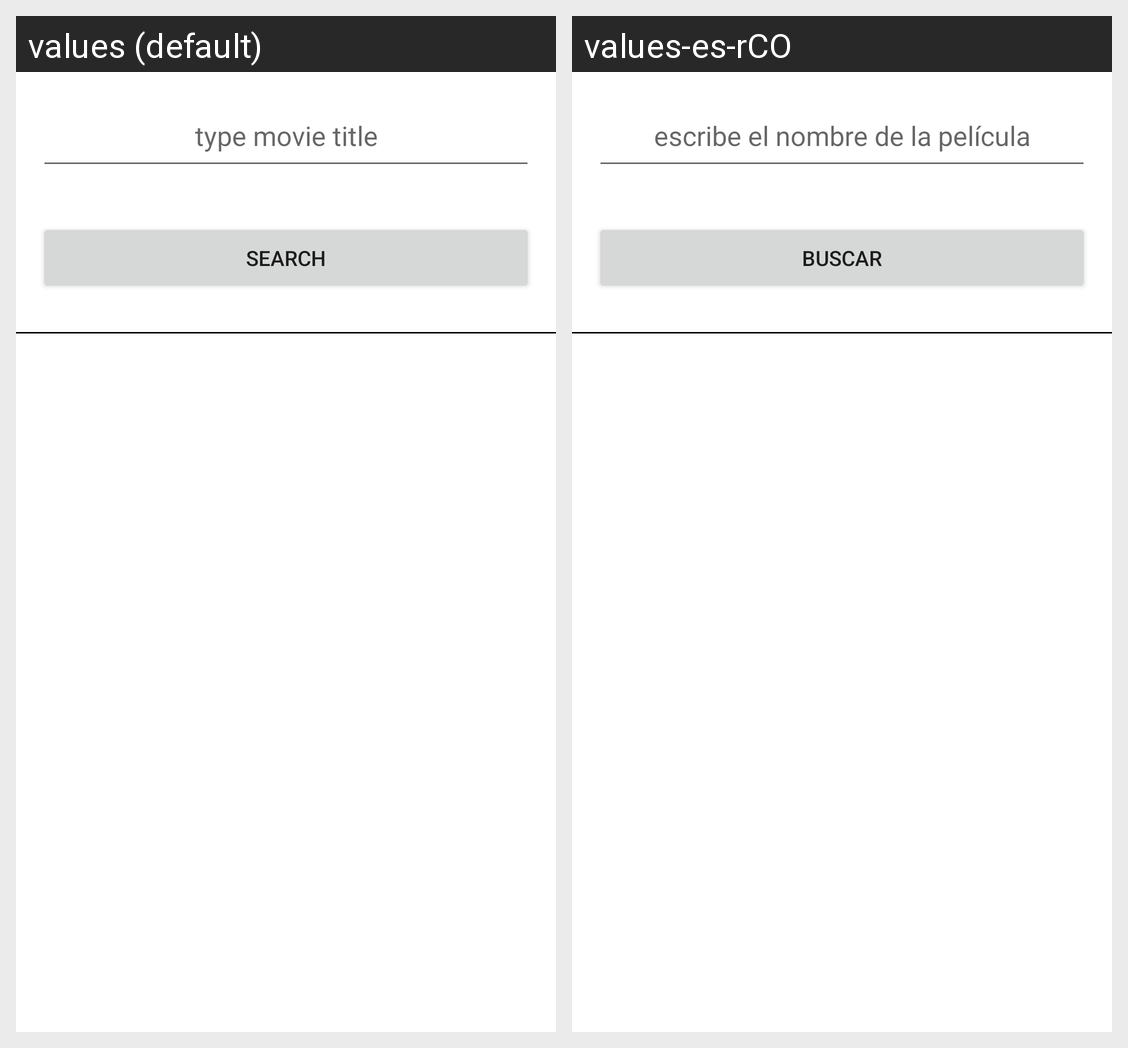

Here is an Android app screen in its default locale and in the app's own translations. Write out the translated-string differences for the strings that appear on this screen.
Android screen res/layout/activity_main.xml rendered under 2 locales, left to right: values (default), values-es-rCO. Device: Nexus 5 (rendered at 1080×1920; each locale shown at half size, 540×960, under a caption strip naming it); theme Theme.DependencyInjectionHilt.NoActionBar.
Strings drawn on this screen, with the default value and each locale's value (text and hints the layout hard-codes, and strings that could not be matched under every locale, appear in the picture but are not listed):

type_movie_title
  values: type movie title
  values-es-rCO: escribe el nombre de la película

search
  values: search
  values-es-rCO: buscar
